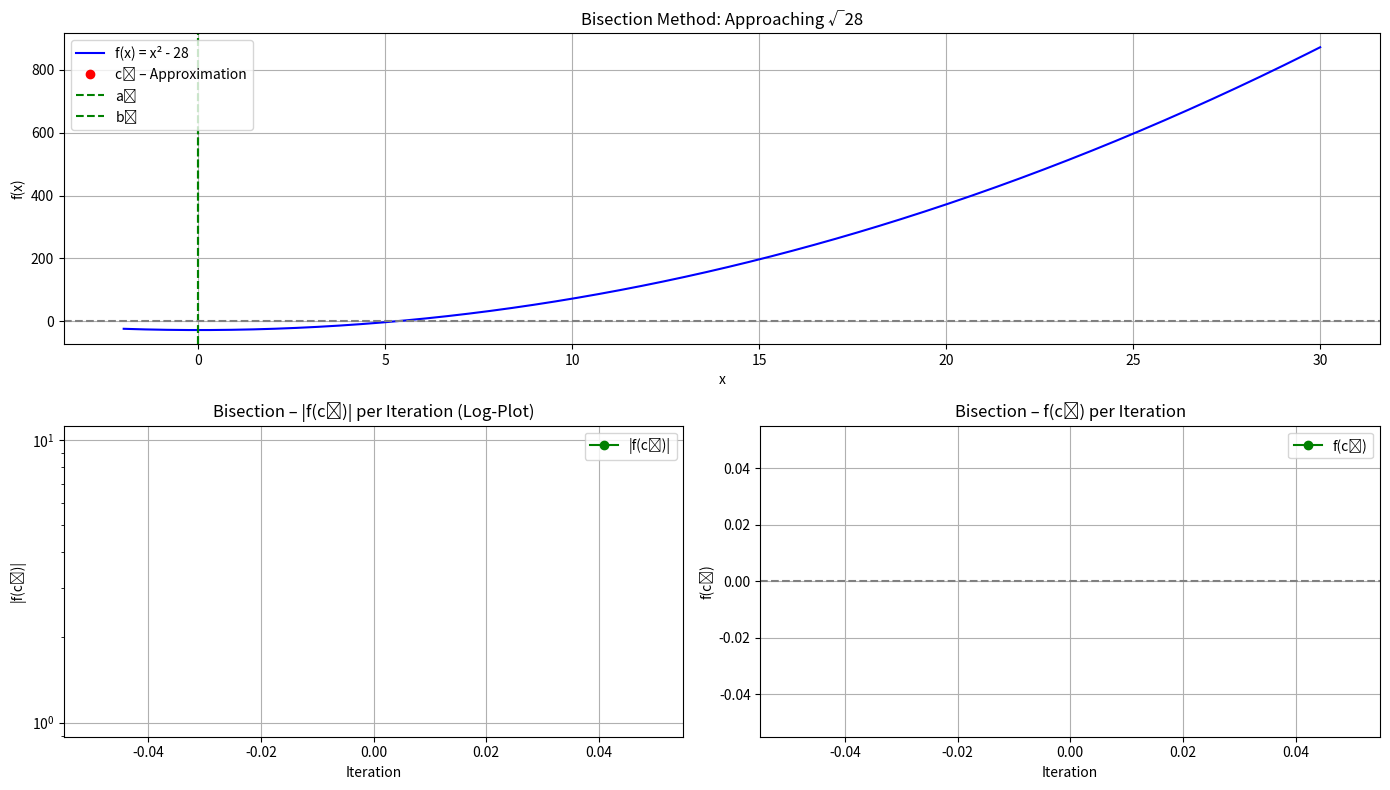

Source code (Python):
import numpy as np
import matplotlib.pyplot as plt
from matplotlib.animation import FuncAnimation

# Define the function
def f(x):
    return x**2 - 28

# Bisection method
def bisektion_schritte(a, b, tol=0.001):
    a_vals, b_vals, c_vals, fc_vals, y_vals = [], [], [], [], [] # added y_vals
    while (b - a) / 2.0 > tol:
        c = (a + b) / 2.0
        a_vals.append(a)
        b_vals.append(b)
        c_vals.append(c)
        fc_vals.append(f(c))
        y_vals.append(f(c)) #calculate y value within bisection loop
        if f(c) == 0:
            break
        elif f(a) * f(c) < 0:
            b = c
        else:
            a = c
    return a_vals, b_vals, c_vals, fc_vals, y_vals #return y_vals

class Plotter:
    def __init__(self, a_vals, b_vals, c_vals, fc_vals, y_vals): #add y_vals
        self.a_vals, self.b_vals, self.c_vals, self.fc_vals, self.y_vals = a_vals, b_vals, c_vals, fc_vals, y_vals #add y_vals
        self.log_fc_vals = np.abs(fc_vals) + 1e-10  # Avoid log(0)
        self.x_dense = np.linspace(-2, 30, 500)
        self.y_dense = f(self.x_dense)

        # Create figure and subplots
        self.fig = plt.figure(figsize=(14, 8))
        self._setup_subplots()

    def _setup_subplots(self):
        # Subplot 1: Function and bisection points
        self.ax1 = self.fig.add_subplot(2, 1, 1)
        self.line_func, = self.ax1.plot(self.x_dense, self.y_dense, label='f(x) = x² - 28', color='blue')
        self.point_cn, = self.ax1.plot([], [], 'ro', label='cₙ – Approximation')
        self.vline_a = self.ax1.axvline(0, color='green', linestyle='--', label='aₙ')
        self.vline_b = self.ax1.axvline(0, color='green', linestyle='--', label='bₙ')
        self.ax1.axhline(0, color='gray', linestyle='--')
        self.ax1.set_title('Bisection Method: Approaching √28')
        self.ax1.set_xlabel('x')
        self.ax1.set_ylabel('f(x)')
        self.ax1.grid(True)
        self.ax1.legend(loc='upper left')

        # Subplot 2: Logarithmic |f(cₙ)|
        self.ax2 = self.fig.add_subplot(2, 2, 3)
        self.line_log_fc, = self.ax2.plot([0], [1e-1000], 'go-', label='|f(cₙ)|')
        self.ax2.axhline(0, color='gray', linestyle='--')
        self.ax2.set_title('Bisection – |f(cₙ)| per Iteration (Log-Plot)')
        self.ax2.set_xlabel('Iteration')
        self.ax2.set_ylabel('|f(cₙ)|')
        self.ax2.set_yscale('log')
        self.ax2.grid(True)
        self.ax2.legend(loc='upper right')

        # Subplot 3: Linear f(cₙ)
        self.ax3 = self.fig.add_subplot(2, 2, 4)
        self.line_fc, = self.ax3.plot([], [], 'go-', label='f(cₙ)')
        self.ax3.axhline(0, color='gray', linestyle='--')
        self.ax3.set_title('Bisection – f(cₙ) per Iteration')
        self.ax3.set_xlabel('Iteration')
        self.ax3.set_ylabel('f(cₙ)')
        self.ax3.grid(True)
        self.ax3.legend(loc='upper right')

        # Store text objects for iteration numbers
        self.texts = []

    def update(self, frame):
        # Clear previous iteration numbers
        for text in self.texts:
            text.remove()
        self.texts.clear()

        # Update Subplot 1
        a_n, b_n, c_n = self.a_vals[frame], self.b_vals[frame], self.c_vals[frame]
        c_slice = self.c_vals[:frame+1]
        y_slice = self.y_vals[:frame+1] #get from precalculated list
        self.point_cn.set_data(c_slice, y_slice)
        self.vline_a.set_xdata([a_n])  # Wrap in a list to make it a sequence
        self.vline_b.set_xdata([b_n])  # Wrap in a list to make it a sequence

        y_min, y_max = self.ax1.get_ylim()

        # Add iteration numbers above red points
        for i, (c, y) in enumerate(zip(c_slice, y_slice)):
            text_y_position = y + (y_max - y_min) * 0.05  # Adjust text position relative to the zoom level
            text = self.ax1.text(c, text_y_position, f'{i}', color='red', fontsize=8, ha='center')
            self.texts.append(text)

        # Update Subplot 2
        log_fc_slice = self.log_fc_vals[:frame+1]
        self.line_log_fc.set_data(range(len(log_fc_slice)), log_fc_slice)
        self.ax2.set_xlim(0, len(self.log_fc_vals))
        self.ax2.set_ylim(min(self.log_fc_vals) * 0.9, max(self.log_fc_vals) * 1.1)

        # Update Subplot 3
        fc_slice = self.fc_vals[:frame+1]
        self.line_fc.set_data(range(len(fc_slice)), fc_slice)
        self.ax3.set_xlim(0, len(self.fc_vals))
        self.ax3.set_ylim(min(self.fc_vals) * 1.1, max(self.fc_vals) * 1.1)

        return self.point_cn, self.vline_a, self.vline_b, self.line_log_fc, self.line_fc

    def animate(self):
        ani = FuncAnimation(self.fig, self.update, frames=len(self.c_vals), interval=1000, repeat=False)
        plt.tight_layout()
        plt.show()

# Main execution
if __name__ == "__main__":
    a_vals, b_vals, c_vals, fc_vals, y_vals = bisektion_schritte(0, 28) #get y_vals
    plotter = Plotter(a_vals, b_vals, c_vals, fc_vals, y_vals) #pass y_vals
    plotter.animate()